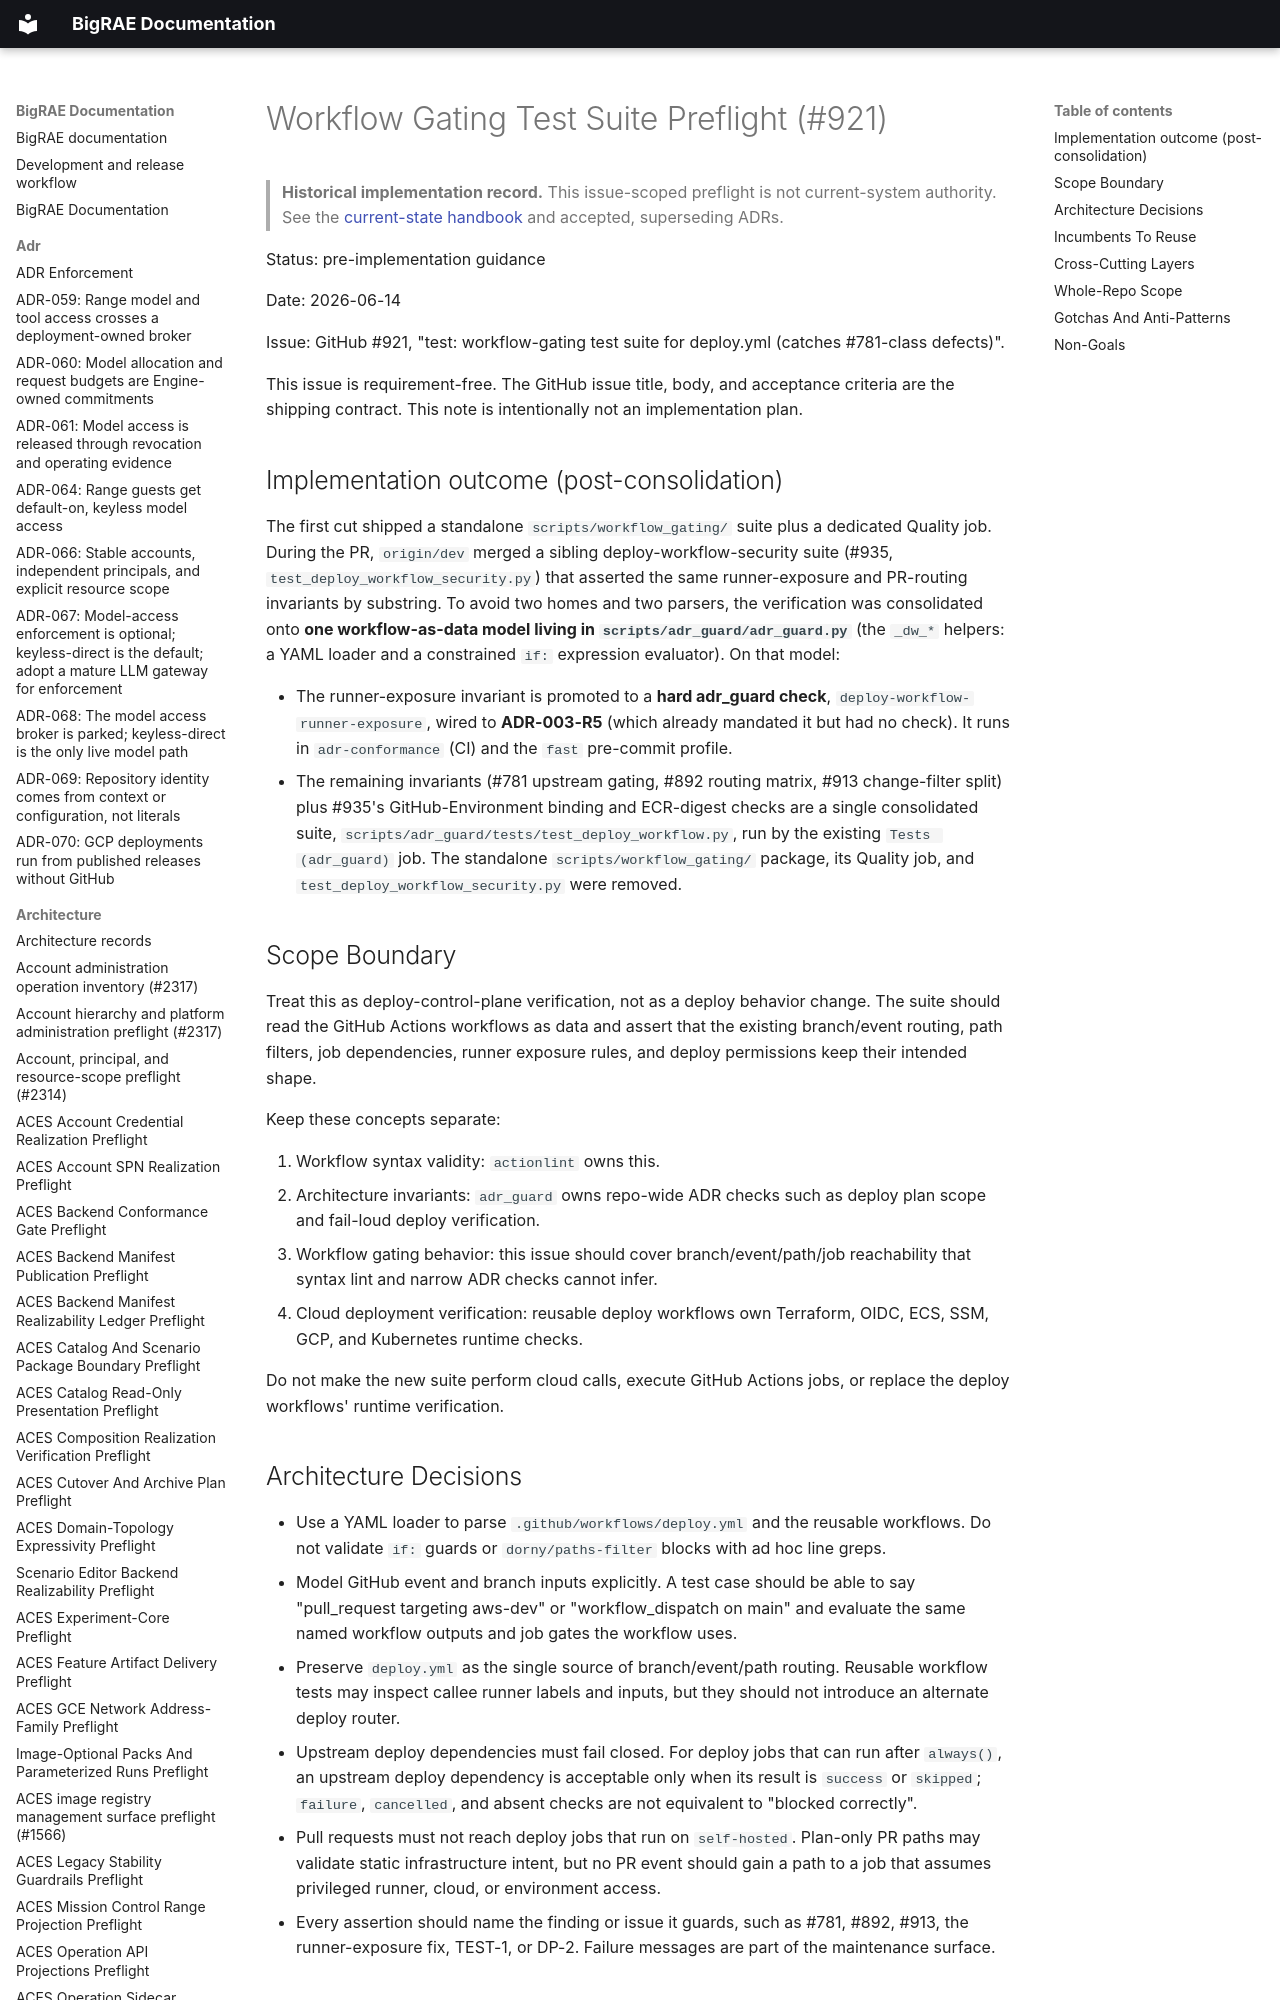

repository: Brad-Edwards/bigrae · page: architecture/workflow-gating-test-suite-preflight-921/index.html · generator: mkdocs

# Workflow Gating Test Suite Preflight (#921)

> **Historical implementation record.** This issue-scoped preflight is not current-system authority. See the [current-state handbook](../technical/architecture.md) and accepted, superseding ADRs.


Status: pre-implementation guidance

Date: 2026-06-14

Issue: GitHub #921, "test: workflow-gating test suite for deploy.yml
(catches #781-class defects)".

This issue is requirement-free. The GitHub issue title, body, and acceptance
criteria are the shipping contract. This note is intentionally not an
implementation plan.
